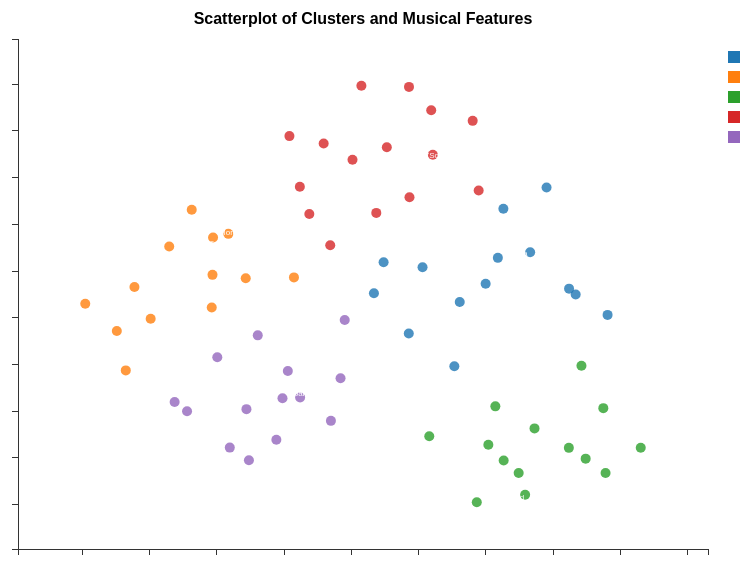
D3 v7 page, settled after 360 driven frames (6 s of simulated time); the page loaded 2 data file(s).


      Promise.all([
        d3.csv("clusters_and_coordinates.csv", (d) => ({
          country: d.country,
          x: +d.x,
          y: +d.y,
          cluster: +d.cluster,
        })),
        d3.csv("clustered_countries.csv"),
      ])
        .then(([coords, stats]) => {
          const statsMap = new Map(stats.map((d) => [d.Country, d]));
          coords.forEach((d) => (d.stats = statsMap.get(d.country) || {}));

          const margin = { top: 40, right: 150, bottom: 50, left: 60 };
          const width = 900 - margin.left - margin.right;
          const height = 600 - margin.top - margin.bottom;
          const svg = d3
            .select("#chart")
            .attr("width", width + margin.left + margin.right)
            .attr("height", height + margin.top + margin.bottom)
            .append("g")
            .attr("transform", `translate(${margin.left},${margin.top})`);

          const xScale = d3
            .scaleLinear()
            .domain(
              d3
                .extent(coords, (d) => d.x)
                .map((v, i) => (i === 0 ? v - 0.5 : v + 0.5))
            )
            .range([0, width]);
          const yScale = d3
            .scaleLinear()
            .domain(
              d3
                .extent(coords, (d) => d.y)
                .map((v, i) => (i === 0 ? v - 0.5 : v + 0.5))
            )
            .range([height, 0]);

          svg
            .append("g")
            .attr("class", "axis")
            .attr("transform", `translate(0,${height})`)
            .call(d3.axisBottom(xScale))
            .append("text")
            .attr("x", width / 2)
            .attr("y", 40)
            .attr("fill", "#000")
            .attr("text-anchor", "middle")
            .text("UMAP Dimension 1");

          svg
            .append("g")
            .attr("class", "axis")
            .call(d3.axisLeft(yScale))
            .append("text")
            .attr("transform", "rotate(-90)")
            .attr("x", -height / 2)
            .attr("y", -45)
            .attr("fill", "#000")
            .attr("text-anchor", "middle")
            .text("UMAP Dimension 2");

          svg
            .append("text")
            .attr("x", width / 2)
            .attr("y", -15)
            .attr("text-anchor", "middle")
            .style("font-size", "16px")
            .style("font-weight", "bold")
            .text("Scatterplot of Clusters and Musical Features");

          const clusters = Array.from(
            new Set(coords.map((d) => d.cluster))
          ).sort();
          const color = d3
            .scaleOrdinal()
            .domain(clusters)
            .range(d3.schemeCategory10);

          const tooltip = d3
            .select("body")
            .append("div")
            .attr("class", "tooltip");

          svg
            .selectAll(".point")
            .data(coords)
            .join("circle")
            .attr("class", "point")
            .attr("r", 5)
            .attr("cx", (d) => xScale(d.x))
            .attr("cy", (d) => yScale(d.y))
            .attr("fill", (d) => color(d.cluster))
            .on("mouseover", (event, d) => {
              const s = d.stats;
              tooltip
                .html(
                  `
                        <strong>${d.country}</strong><br>
                        
                        Top Features: ${s.top_features || "N/A"}<br>
                        
                    `
                )
                .style("left", event.pageX + 10 + "px")
                .style("top", event.pageY + 10 + "px")
                .transition()
                .duration(100)
                .style("opacity", 1);
            })
            .on("mousemove", (event) => {
              tooltip
                .style("left", event.pageX + 10 + "px")
                .style("top", event.pageY + 10 + "px");
            })
            .on("mouseout", () => {
              tooltip.transition().duration(100).style("opacity", 0);
            });

          svg
            .selectAll(".label")
            .data(coords)
            .join("text")
            .attr("class", "label")
            .attr("x", (d) => xScale(d.x) + 6)
            .attr("y", (d) => yScale(d.y) - 2)
            .text((d) => d.country);

          const legend = svg
            .append("g")
            .attr("class", "legend")
            .attr("transform", `translate(${width + 20},20)`);

          legend
            .selectAll("g")
            .data(clusters)
            .join("g")
            .attr("transform", (d, i) => `translate(0,${i * 20})`)
            .call((g) => {
              g.append("rect")
                .attr("x", 0)
                .attr("y", -8)
                .attr("fill", (d) => color(d));
              g.append("text")
                .attr("x", 18)
                .attr("y", 0)
                .text((d) => `Cluster ${d}`);
            });
        })
        .catch((err) => console.error("Loading error:", err));
    

### data: clustered_countries.csv
country_code, Country, top_features, num_songs, PC1_variance, cluster
ZA, South Africa, ['liveness', 'tempo', 'key', 'mode', 'en…, 25429, 0.1624, 0
VN, Vietnam, ['time_signature', 'key', 'speechiness',…, 24906, 0.1769, 1
VE, Venezuela, ['is_explicit', 'liveness', 'tempo', 'mo…, 24762, 0.1915, 1
UY, Uruguay, ['mode', 'tempo', 'speechiness', 'durati…, 24902, 0.1903, 4
US, United States of America, ['valence', 'instrumentalness', 'livenes…, 25258, 0.1786, 2
UA, Ukraine, ['instrumentalness', 'key', 'liveness', …, 25314, 0.1614, 0
TR, Turkey, ['liveness', 'key', 'instrumentalness', …, 25608, 0.1374, 0
TH, Thailand, ['time_signature', 'valence', 'tempo', '…, 25661, 0.2117, 3
SV, El Salvador, ['key', 'duration_ms', 'tempo', 'daily_r…, 25660, 0.186, 4
SK, Slovakia, ['key', 'instrumentalness', 'valence', '…, 25623, 0.1427, 3
SG, Singapore, ['time_signature', 'is_explicit', 'tempo…, 25581, 0.2096, 0
SE, Sweden, ['tempo', 'is_explicit', 'key', 'speechi…, 25514, 0.1942, 1
SA, Saudi Arabia, ['is_explicit', 'duration_ms', 'mode', '…, 25467, 0.1723, 2
RO, Romania, ['acousticness', 'danceability', 'durati…, 25566, 0.1602, 2
PY, Paraguay, ['speechiness', 'tempo', 'liveness', 'is…, 25453, 0.1791, 4
PT, Portugal, ['key', 'mode', 'acousticness', 'duratio…, 25653, 0.1472, 0
PL, Poland, ['tempo', 'valence', 'key', 'duration_ms…, 25664, 0.1448, 0
PK, Pakistan, ['liveness', 'time_signature', 'tempo', …, 25659, 0.1845, 0
PH, Philippines, ['liveness', 'time_signature', 'instrume…, 25654, 0.1857, 1
PE, Peru, ['tempo', 'speechiness', 'mode', 'livene…, 25554, 0.1935, 4
PA, Panama, ['is_explicit', 'key', 'time_signature',…, 25657, 0.1836, 0
NZ, New Zealand, ['duration_ms', 'is_explicit', 'speechin…, 25239, 0.1733, 2
NO, Norway, ['time_signature', 'instrumentalness', '…, 25462, 0.2062, 3
NL, Netherlands, ['speechiness', 'duration_ms', 'is_expli…, 25415, 0.1645, 2
NI, Nicaragua, ['key', 'speechiness', 'acousticness', '…, 25669, 0.1758, 1
NG, Nigeria, ['danceability', 'duration_ms', 'acousti…, 25559, 0.136, 0
MY, Malaysia, ['time_signature', 'key', 'tempo', 'live…, 25655, 0.2139, 1
MX, Mexico, ['tempo', 'speechiness', 'acousticness',…, 25606, 0.1771, 4
MA, Morocco, ['speechiness', 'time_signature', 'tempo…, 25405, 0.139, 1
LV, Latvia, ['speechiness', 'is_explicit', 'danceabi…, 25412, 0.1544, 2
LU, Luxembourg, ['duration_ms', 'speechiness', 'time_sig…, 24840, 0.1602, 2
LT, Lithuania, ['time_signature', 'liveness', 'is_expli…, 25461, 0.1491, 2
KZ, Kazakhstan, ['duration_ms', 'mode', 'instrumentalnes…, 25660, 0.1546, 2
KR, Korea, Republic of (South Korea), ['is_explicit', 'tempo', 'key', 'instrum…, 25586, 0.2131, 3
JP, Japan, ['instrumentalness', 'tempo', 'key', 'li…, 25638, 0.1463, 3
IT, Italy, ['valence', 'mode', 'instrumentalness', …, 25670, 0.1568, 3
IS, Iceland, ['key', 'time_signature', 'liveness', 't…, 25420, 0.2094, 1
IN, India, ['key', 'time_signature', 'mode', 'instr…, 25406, 0.186, 3
IL, Israel, ['instrumentalness', 'loudness', 'tempo'…, 25616, 0.1763, 3
IE, Ireland, ['is_explicit', 'time_signature', 'speec…, 25409, 0.1838, 2
ID, Indonesia, ['instrumentalness', 'tempo', 'is_explic…, 25656, 0.1854, 3
HU, Hungary, ['acousticness', 'key', 'time_signature'…, 25658, 0.135, 3
HN, Honduras, ['tempo', 'key', 'daily_rank', 'speechin…, 25661, 0.18, 4
GT, Guatemala, ['tempo', 'speechiness', 'liveness', 'ke…, 25657, 0.1784, 4
GR, Greece, ['tempo', 'time_signature', 'danceabilit…, 25622, 0.1328, 1
FR, France, ['acousticness', 'instrumentalness', 'va…, 25655, 0.1463, 3
FI, Finland, ['tempo', 'speechiness', 'instrumentalne…, 25660, 0.1722, 4
ES, Spain, ['liveness', 'speechiness', 'tempo', 'ac…, 25503, 0.1898, 4
EG, Egypt, ['instrumentalness', 'tempo', 'key', 'ti…, 25661, 0.2045, 1
EE, Estonia, ['mode', 'duration_ms', 'liveness', 'dan…, 25505, 0.1562, 2
EC, Ecuador, ['key', 'time_signature', 'is_explicit',…, 25406, 0.1993, 1
DO, Dominican Republic, ['is_explicit', 'tempo', 'mode', 'speech…, 25675, 0.1769, 4
DK, Denmark, ['liveness', 'tempo', 'time_signature', …, 25460, 0.1574, 3
DE, Germany, ['liveness', 'time_signature', 'speechin…, 25518, 0.1474, 0
CZ, Czech Republic, ['time_signature', 'tempo', 'key', 'is_e…, 25661, 0.1492, 3
CR, Costa Rica, ['tempo', 'key', 'is_explicit', 'mode', …, 25659, 0.1832, 4
CO, Colombia, ['key', 'tempo', 'liveness', 'time_signa…, 25413, 0.1896, 0
CL, Chile, ['mode', 'key', 'liveness', 'speechiness…, 25603, 0.1946, 4
CH, Switzerland, ['is_explicit', 'liveness', 'time_signat…, 25457, 0.1732, 2
CA, Canada, ['duration_ms', 'time_signature', 'liven…, 25326, 0.1769, 0
... 10 more rows

### data: clusters_and_coordinates.csv
, country, x, y, cluster
0, South Africa, -8.07, -0.1733, 0
1, Vietnam, -9.683, 1.152, 1
2, Venezuela, -10.17, -0.5681, 1
3, Uruguay, -8.878, -0.8582, 4
4, United States of America, -6.786, -0.5193, 2
5, Ukraine, -6.829, 0.2436, 0
6, Turkey, -7.168, 0.6964, 0
7, Thailand, -8.312, 1.118, 3
8, El Salvador, -8.546, -0.02956, 4
9, Slovakia, -7.891, 1.74, 3
10, Singapore, -7.691, 0.1644, 0
11, Sweden, -10.24, -0.1473, 1
12, Saudi Arabia, -7.478, -1.364, 2
13, Romania, -7.426, -0.9532, 2
14, Paraguay, -9.811, -0.9066, 4
15, Portugal, -7.731, -0.5231, 0
16, Poland, -7.367, 1.162, 0
17, Pakistan, -8.257, 0.5897, 0
18, Philippines, -9.851, 0.7573, 1
19, Peru, -8.969, -0.5747, 4
20, Panama, -7.046, 1.39, 0
21, New Zealand, -7.135, -1.189, 2
22, Norway, -8.703, 1.861, 3
23, Netherlands, -7.364, -1.532, 2
24, Nicaragua, -9.282, 0.4182, 1
25, Nigeria, -7.499, 0.3594, 0
26, Malaysia, -9.529, 0.4544, 1
27, Mexico, -9.401, -1.395, 4
28, Morocco, -9.525, 0.8544, 1
29, Latvia, -6.755, -1.513, 2
30, Luxembourg, -7.253, -1.666, 2
31, Lithuania, -7.918, -1.274, 2
32, Kazakhstan, -6.624, -0.9724, 2
33, Korea, Republic of (South Korea), -8.488, 1.687, 3
34, Japan, -8.809, 1.107, 3
35, Italy, -7.903, 2.217, 3
36, Iceland, -9.411, 0.8936, 1
37, India, -8.233, 1.82, 3
38, Israel, -8.957, 1.94, 3
39, Ireland, -7.205, -1.9, 2
40, Indonesia, -8.065, 1.285, 3
41, Hungary, -8.654, 0.7708, 3
42, Honduras, -9.493, -0.4283, 4
43, Guatemala, -9.718, -1.005, 4
44, Greece, -10.47, 0.1451, 1
45, France, -8.068, 2.467, 3
46, Finland, -9.193, -0.1933, 4
47, Spain, -9.009, -0.8658, 4
48, Egypt, -8.924, 0.4272, 1
49, Estonia, -6.88, -1.397, 2
50, Ecuador, -9.989, -0.01473, 1
51, Dominican Republic, -9.054, -1.31, 4
52, Denmark, -8.88, 1.398, 3
53, Germany, -6.592, 0.02578, 0
54, Czech Republic, -7.55, 1.358, 3
55, Costa Rica, -9.258, -1.53, 4
56, Colombia, -8.329, 0.2583, 0
57, Chile, -9.277, -0.9829, 4
58, Switzerland, -7.564, -1.98, 2
59, Canada, -6.878, 0.3067, 0
... 10 more rows